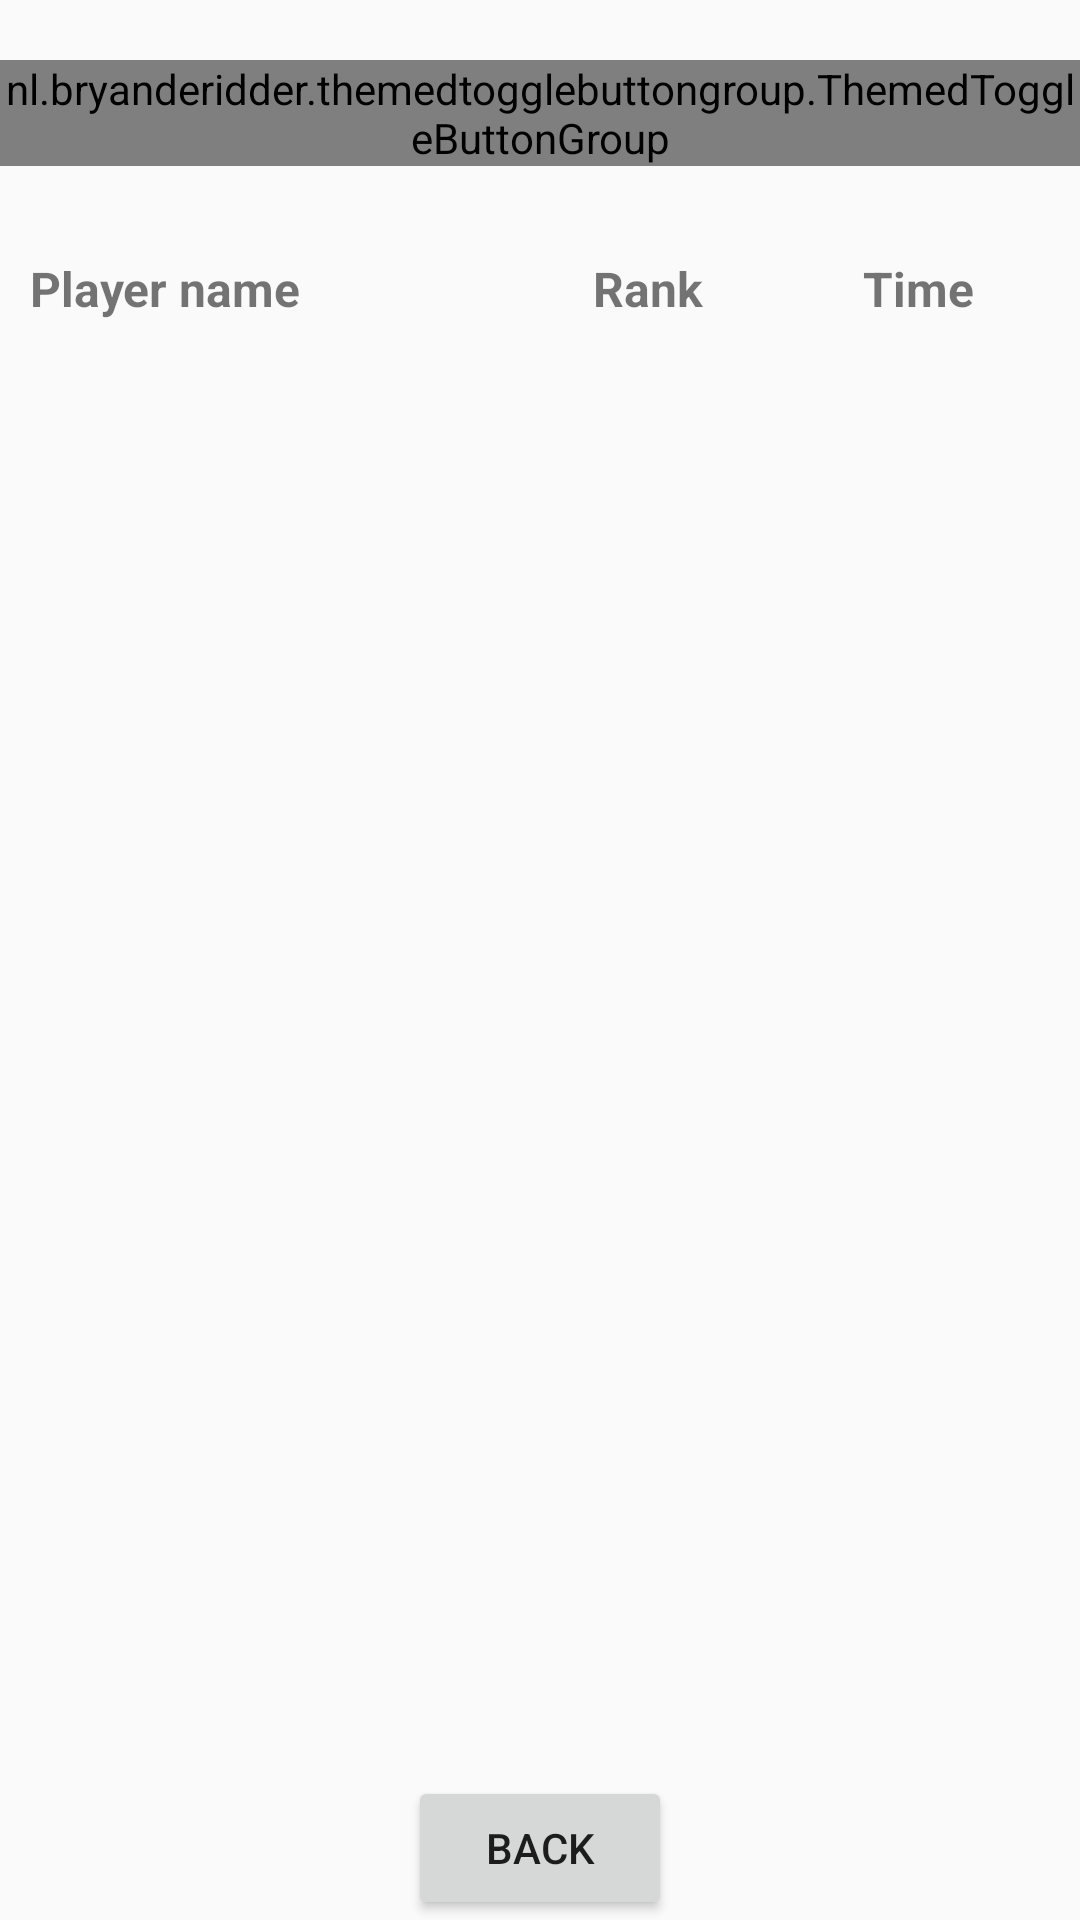

This screen was rendered from an Android layout file. Write that file and the resources it references.
<!-- AndroidManifest.xml: application theme Theme.MemoryGameTeam2 -->
<!-- res/layout/activity_leaderboard.xml -->
<?xml version="1.0" encoding="utf-8"?>
<androidx.constraintlayout.widget.ConstraintLayout xmlns:android="http://schemas.android.com/apk/res/android"
    xmlns:app="http://schemas.android.com/apk/res-auto"
    xmlns:tools="http://schemas.android.com/tools"
    android:id="@+id/main"
    android:layout_width="match_parent"
    android:layout_height="match_parent"
    android:fitsSystemWindows="true"
    tools:context=".LeaderboardActivity">

    <nl.bryanderidder.themedtogglebuttongroup.ThemedToggleButtonGroup
        android:id="@+id/btn_group"
        android:layout_width="match_parent"
        android:layout_height="wrap_content"
        app:justifyContent="center"
        app:toggle_selectAnimation="vertical_slide"
        app:layout_constraintTop_toTopOf="parent"
        android:layout_marginTop="20dp">

        <nl.bryanderidder.themedtogglebuttongroup.ThemedButton
            android:id="@+id/today_btn"
            android:layout_width="wrap_content"
            android:layout_height="38dp"
            app:toggle_text="Today"/>

        <nl.bryanderidder.themedtogglebuttongroup.ThemedButton
            android:id="@+id/last_7_days_btn"
            android:layout_width="wrap_content"
            android:layout_height="38dp"
            app:toggle_text="Last 7 days" />

        <nl.bryanderidder.themedtogglebuttongroup.ThemedButton
            android:id="@+id/last_30_days_btn"
            android:layout_width="wrap_content"
            android:layout_height="38dp"
            app:toggle_text="Last 30 days" />

        <nl.bryanderidder.themedtogglebuttongroup.ThemedButton
            android:id="@+id/all_time_btn"
            android:layout_width="wrap_content"
            android:layout_height="38dp"
            app:toggle_text="All-time" />

    </nl.bryanderidder.themedtogglebuttongroup.ThemedToggleButtonGroup>

    <LinearLayout
        android:id="@+id/leaderboard_header"
        android:layout_width="match_parent"
        android:layout_height="wrap_content"
        android:orientation="horizontal"
        app:layout_constraintTop_toBottomOf="@id/btn_group"
        android:layout_marginTop="30dp">

        <TextView
            android:layout_width="0dp"
            android:layout_height="match_parent"
            android:layout_weight="0.5"
            android:text="Player name"
            android:textSize="16sp"
            android:textStyle="bold"
            android:textAlignment="textStart"
            android:paddingStart="10dp"
            android:lines="1"/>

        <TextView
            android:layout_width="0dp"
            android:layout_height="match_parent"
            android:layout_weight="0.2"
            android:gravity="center"
            android:text="Rank"
            android:textSize="16sp"
            android:textStyle="bold"/>

        <TextView
            android:layout_width="0dp"
            android:layout_height="match_parent"
            android:layout_weight="0.3"
            android:gravity="center"
            android:text="Time"
            android:textSize="16sp"
            android:textStyle="bold"/>

    </LinearLayout>

    <androidx.recyclerview.widget.RecyclerView
        android:id="@+id/leaderboard_recycler_view"
        android:layout_width="match_parent"
        android:layout_height="0dp"
        tools:listitem="@layout/item_rank"
        app:layout_constraintTop_toBottomOf="@id/leaderboard_header"
        app:layout_constraintBottom_toTopOf="@id/back_button" />

    <Button
        android:id="@+id/back_button"
        android:layout_width="wrap_content"
        android:layout_height="wrap_content"
        android:text="Back"
        app:layout_constraintTop_toBottomOf="@id/leaderboard_recycler_view"
        app:layout_constraintStart_toStartOf="parent"
        app:layout_constraintEnd_toEndOf="parent"
        app:layout_constraintBottom_toBottomOf="parent" />

</androidx.constraintlayout.widget.ConstraintLayout>
<!-- res/layout/item_rank.xml (included above) -->
<?xml version="1.0" encoding="utf-8"?>
<com.google.android.material.card.MaterialCardView xmlns:android="http://schemas.android.com/apk/res/android"
    xmlns:tools="http://schemas.android.com/tools"
    xmlns:app="http://schemas.android.com/apk/res-auto"
    android:id="@+id/card_root"
    android:orientation="vertical"
    android:layout_width="match_parent"
    android:layout_height="wrap_content"
    android:layout_margin="2dp">

    <LinearLayout
        android:layout_width="match_parent"
        android:layout_height="103dp"
        android:orientation="horizontal"
        android:padding="3dp"
        android:layout_marginHorizontal="20dp">

        <LinearLayout
            android:layout_width="0dp"
            android:layout_height="match_parent"
            android:orientation="horizontal"
            android:layout_weight="0.5">

            <com.google.android.material.card.MaterialCardView
                android:layout_width="70dp"
                android:layout_height="70dp"
                app:cardCornerRadius="50dp"
                android:layout_gravity="center">

                <ImageView
                    android:id="@+id/user_avatar"
                    android:scaleType="fitXY"
                    android:layout_width="match_parent"
                    android:layout_height="match_parent"/>

            </com.google.android.material.card.MaterialCardView>

            <TextView
                android:id="@+id/user_name"
                android:layout_width="match_parent"
                android:layout_height="match_parent"
                android:layout_marginStart="20dp"
                android:gravity="center_vertical"
                tools:text="Kin Seng"/>

        </LinearLayout>

        <TextView
            android:id="@+id/user_rank"
            android:layout_width="0dp"
            android:layout_height="match_parent"
            android:layout_weight="0.2"
            android:gravity="center"
            tools:text="1"/>

        <TextView
            android:id="@+id/user_time"
            android:layout_width="0dp"
            android:layout_height="match_parent"
            android:layout_weight="0.3"
            android:gravity="center"
            android:lines="1"
            tools:text="01:15"/>

    </LinearLayout>

</com.google.android.material.card.MaterialCardView>
<!-- resources referenced by this layout -->
<resources>
  <style name="Theme.MemoryGameTeam2" parent="Theme.MaterialComponents.DayNight.NoActionBar.Bridge">
          
          <item name="colorPrimary">@color/purple_500</item>
          <item name="colorPrimaryVariant">@color/purple_700</item>
          <item name="colorOnPrimary">@color/white</item>
          
          <item name="colorSecondary">@color/teal_200</item>
          <item name="colorSecondaryVariant">@color/teal_700</item>
          <item name="colorOnSecondary">@color/black</item>
          
          <item name="android:statusBarColor">?attr/colorPrimaryVariant</item>
          
      </style>
  <color name="purple_500">#FF6200EE</color>
  <color name="purple_700">#FF3700B3</color>
  <color name="white">#FFFFFFFF</color>
  <color name="teal_200">#FF03DAC5</color>
  <color name="teal_700">#FF018786</color>
  <color name="black">#FF000000</color>
</resources>
